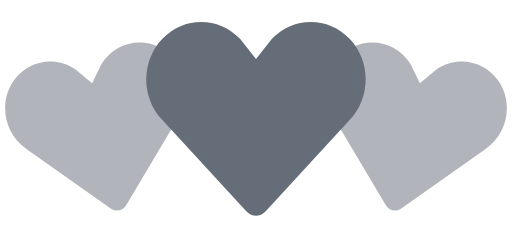
t = 0.00 s
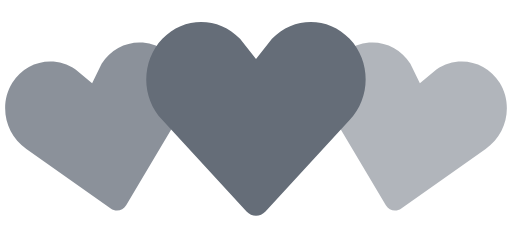
t = 0.35 s
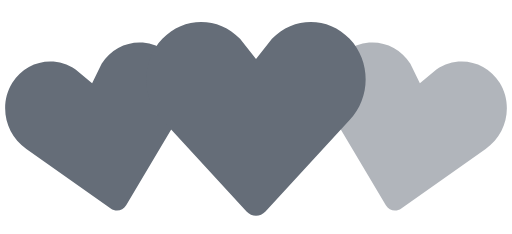
t = 0.70 s
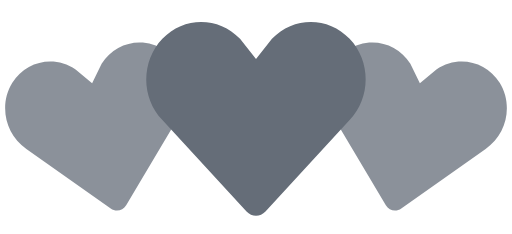
t = 1.05 s
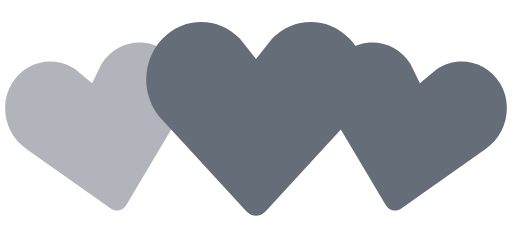
t = 1.40 s
t = 1.75 s: frame unchanged from t = 1.05 s, image omitted

The animated SVG that drew these frames (rendered in a browser with its animation timeline set to each time). Animation: 2 SMIL elements (animate=2); one cycle of 2.10 s, repeats indefinitely.

<!-- By Sam Herbert (@sherb), for everyone. More @ http://goo.gl/7AJzbL -->
<svg width="140" height="64" viewBox="0 0 140 64" xmlns="http://www.w3.org/2000/svg" fill="#656d78">
    <path d="M30.262 57.02L7.195 40.723c-5.84-3.976-7.56-12.06-3.842-18.063 3.715-6 11.467-7.65 17.306-3.68l4.52 3.76 2.6-5.274c3.717-6.002 11.47-7.65 17.305-3.68 5.84 3.97 7.56 12.054 3.842 18.062L34.49 56.118c-.897 1.512-2.793 1.915-4.228.9z" fill-opacity=".5">
        <animate attributeName="fill-opacity"
             begin="0s" dur="1.4s"
             values="0.5;1;0.5"
             calcMode="linear"
             repeatCount="indefinite" />
    </path>
    <path d="M105.512 56.12l-14.44-24.272c-3.716-6.008-1.996-14.093 3.843-18.062 5.835-3.97 13.588-2.322 17.306 3.68l2.6 5.274 4.52-3.76c5.84-3.97 13.592-2.32 17.307 3.68 3.718 6.003 1.998 14.088-3.842 18.064L109.74 57.02c-1.434 1.014-3.33.61-4.228-.9z" fill-opacity=".5">
        <animate attributeName="fill-opacity"
             begin="0.7s" dur="1.4s"
             values="0.5;1;0.5"
             calcMode="linear"
             repeatCount="indefinite" />
    </path>
    <path d="M67.408 57.834l-23.01-24.98c-5.864-6.15-5.864-16.108 0-22.248 5.86-6.14 15.37-6.14 21.234 0L70 16.168l4.368-5.562c5.863-6.14 15.375-6.14 21.235 0 5.863 6.14 5.863 16.098 0 22.247l-23.007 24.98c-1.43 1.556-3.757 1.556-5.188 0z" />
</svg>
